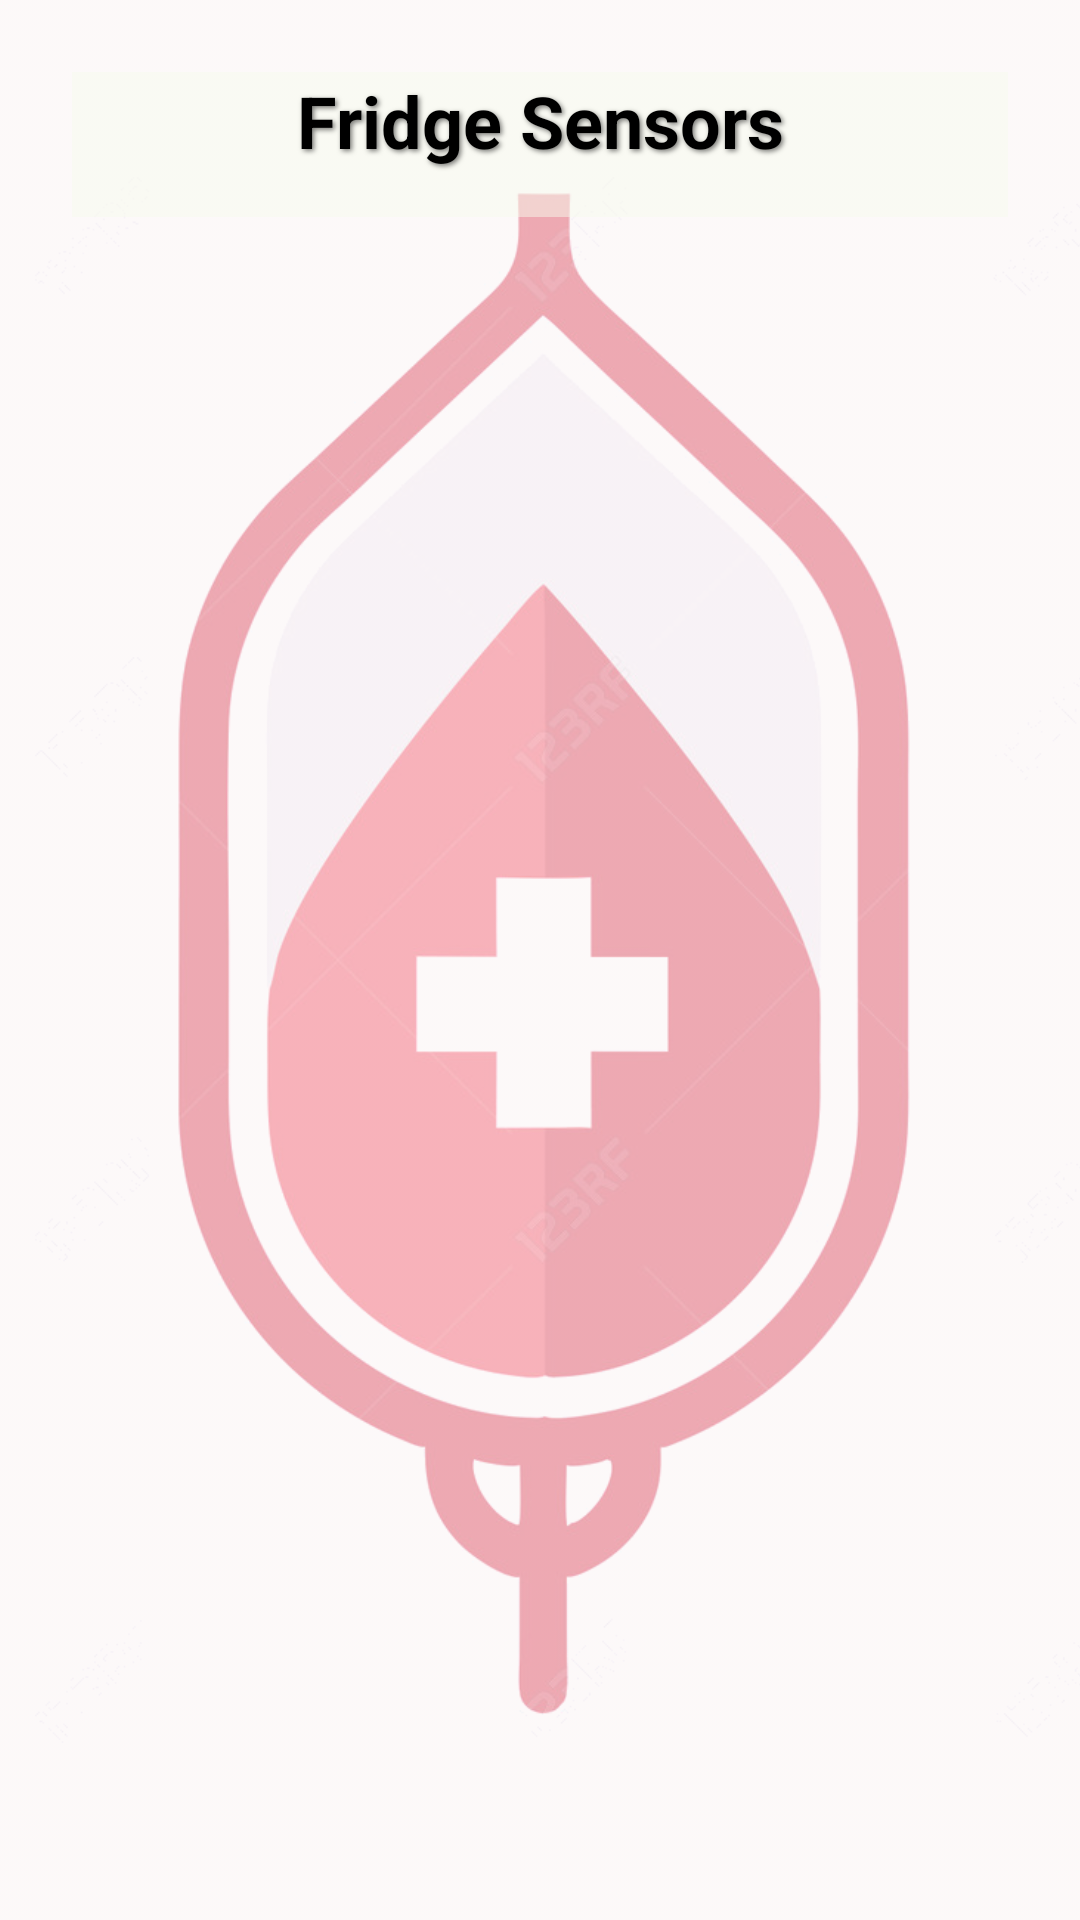

Here is an Android app screen rendered from its layout file. Give the layout XML and the strings, colors and styles it references.
<!-- AndroidManifest.xml: application theme Theme.KotlinTestApp -->
<!-- res/layout/sensors_details.xml -->
<?xml version="1.0" encoding="utf-8"?>
<FrameLayout xmlns:android="http://schemas.android.com/apk/res/android"
    android:layout_width="match_parent"
    android:layout_height="match_parent">

    <ImageView
        android:id="@+id/backgroundImageView"
        android:layout_width="match_parent"
        android:layout_height="match_parent"
        android:src="@drawable/main"
        android:scaleType="centerCrop" />

    <ScrollView
        android:layout_width="match_parent"
        android:layout_height="match_parent"
        android:padding="24dp">

        <LinearLayout
            android:layout_width="match_parent"
            android:layout_height="wrap_content"
            android:orientation="vertical"
            android:background="#80f8fcee">

            <TextView
                android:id="@+id/textTitle"
                android:layout_width="match_parent"
                android:layout_height="wrap_content"
                android:text="Fridge Sensors"
                android:textSize="24sp"
                android:textStyle="bold"
                android:textColor="#000000"
                android:gravity="center"
                android:paddingBottom="16dp"
                android:shadowColor="#80000000"
                android:background="#00000000"
                android:shadowDx="2"
                android:shadowDy="2"
                android:shadowRadius="4" />

            <LinearLayout
                android:id="@+id/sensorsContainer"
                android:layout_width="match_parent"
                android:layout_height="wrap_content"
                android:orientation="vertical"
                android:background="#80f8fcee" />

        </LinearLayout>
    </ScrollView>

</FrameLayout>
<!-- resources referenced by this layout -->
<resources>
  <!-- drawable main: png bitmap (drawable, 187137 bytes) -->
  <style name="Theme.KotlinTestApp" parent="Base.Theme.KotlinTestApp" />
  <style name="Base.Theme.KotlinTestApp" parent="Theme.Material3.DayNight.NoActionBar">
          
          
      </style>
</resources>
